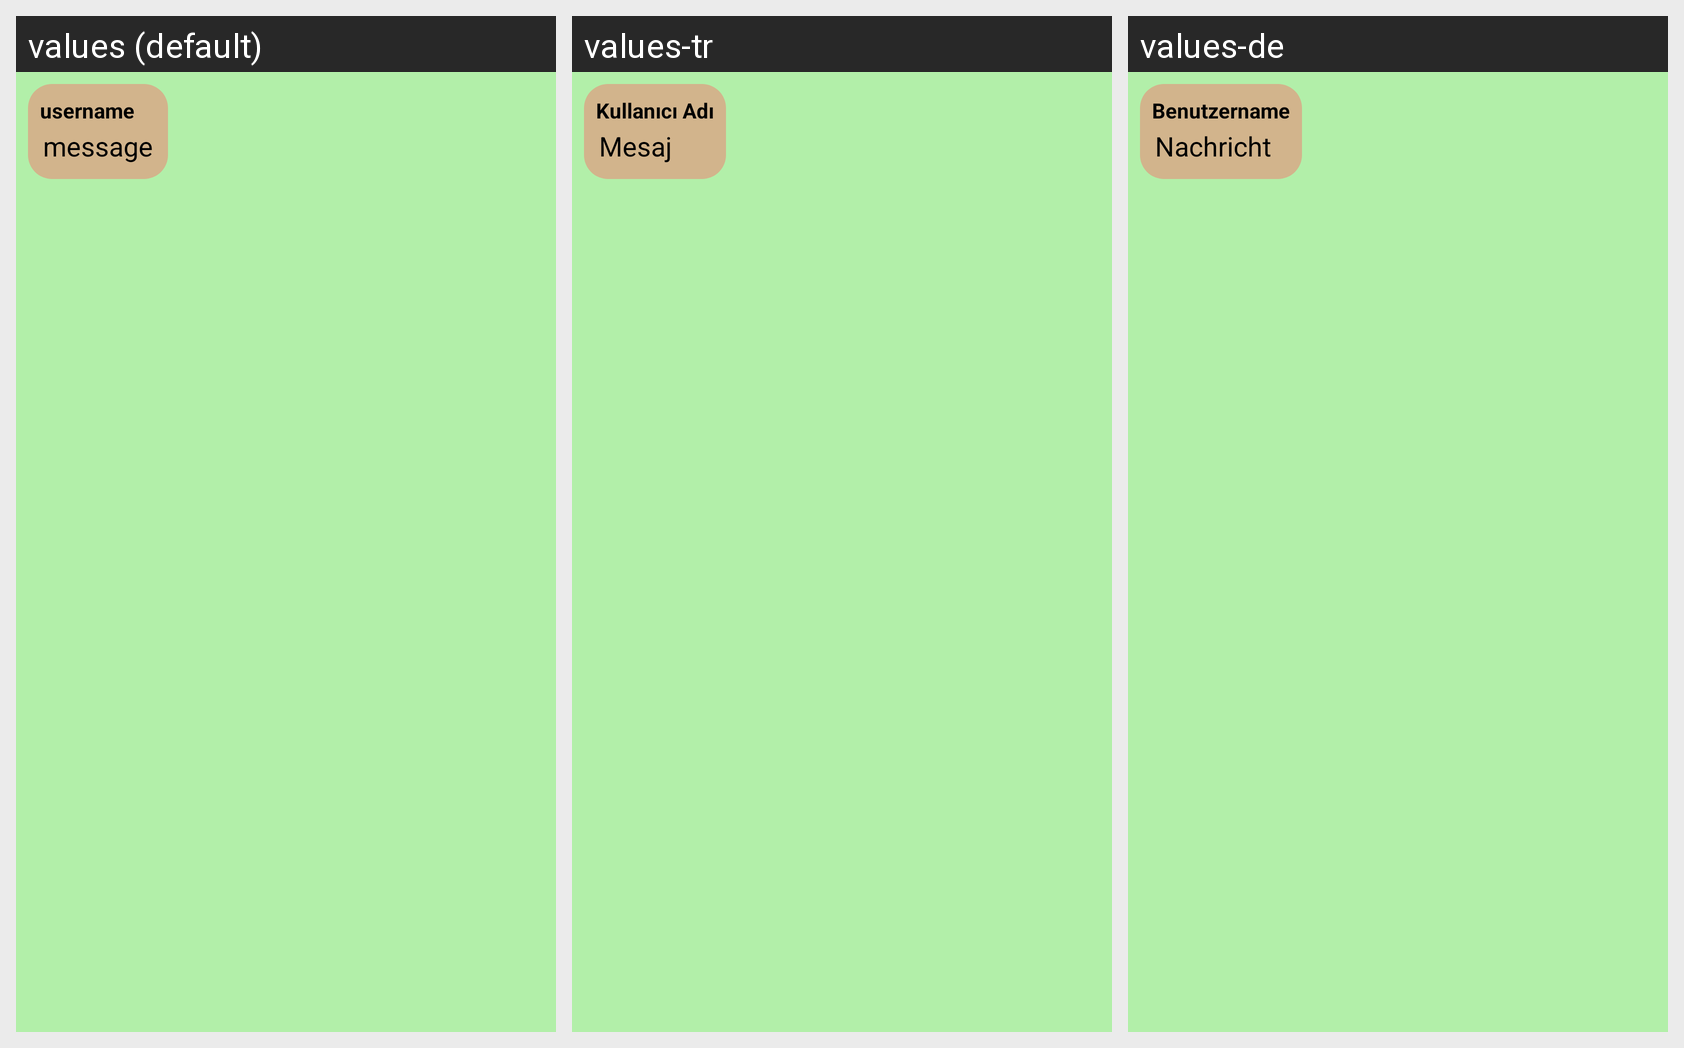

This grid shows one Android layout under several languages. Give, for every string resource on the screen, its name, the default text and each shown locale's text.
Android screen res/layout/tour_information_page_chat_recycler_view_row_left.xml rendered under 3 locales, left to right: values (default), values-tr, values-de. Device: Nexus 5 (rendered at 1080×1920; each locale shown at half size, 540×960, under a caption strip naming it); theme Theme.ActualTravellerKiviProjectUI.
Strings drawn on this screen, with the default value and each locale's value (text and hints the layout hard-codes, and strings that could not be matched under every locale, appear in the picture but are not listed):

chat_left_username
  values: username
  values-tr: Kullanıcı Adı
  values-de: Benutzername

chat_left_message
  values: message
  values-tr: Mesaj
  values-de: Nachricht
